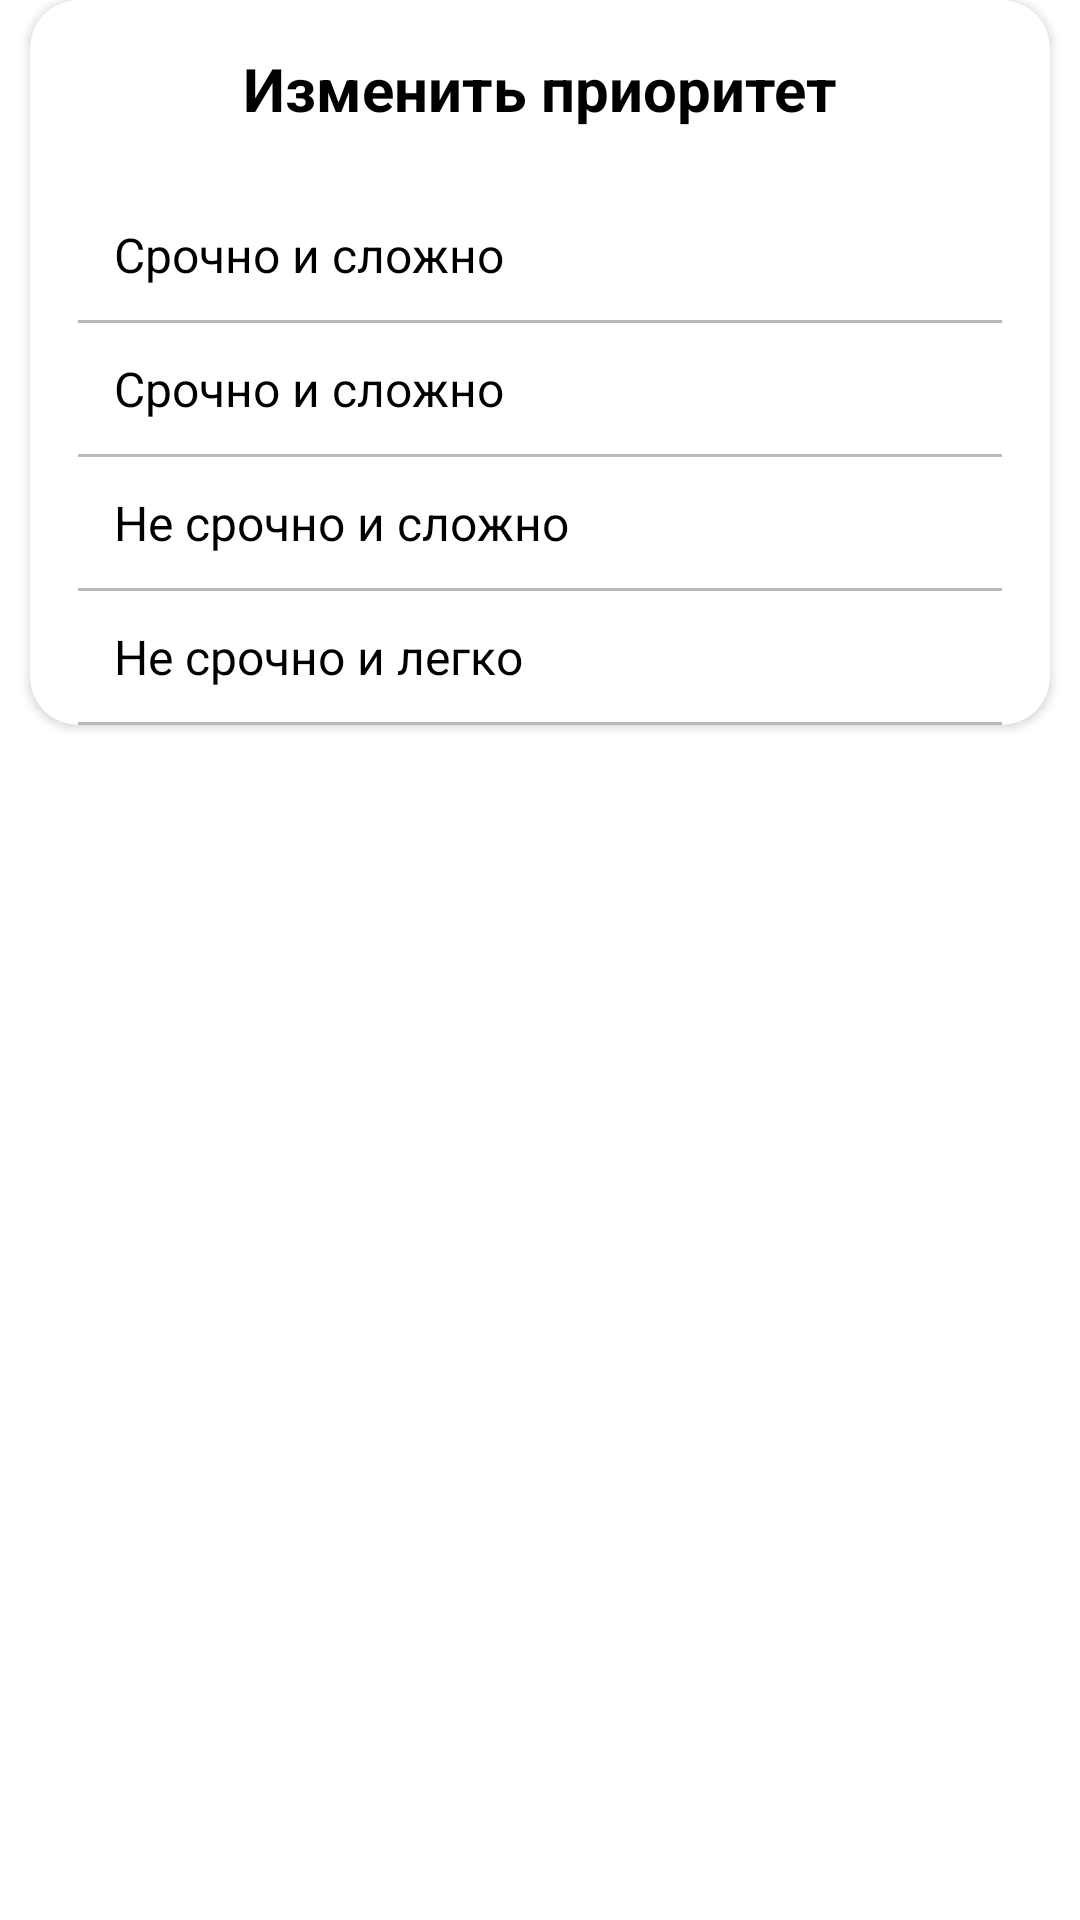

Android layout source for this screen:
<!-- AndroidManifest.xml: application theme Theme.House_analysis -->
<!-- res/layout/dialog_change_priority.xml -->
<?xml version="1.0" encoding="utf-8"?>
<LinearLayout xmlns:android="http://schemas.android.com/apk/res/android"
    xmlns:app="http://schemas.android.com/apk/res-auto"
    android:layout_width="match_parent"
    android:layout_height="wrap_content">

    <androidx.cardview.widget.CardView

        android:layout_width="match_parent"
        android:layout_height="wrap_content"
        android:layout_marginHorizontal="10dp"
        app:cardCornerRadius="16dp">

        <LinearLayout
            android:layout_width="match_parent"
            android:layout_height="wrap_content"
            android:orientation="vertical">

            <TextView
                android:layout_width="wrap_content"
                android:layout_height="wrap_content"
                android:layout_gravity="center_horizontal"
                android:layout_marginTop="16dp"
                android:layout_marginBottom="20dp"
                android:text="Изменить приоритет"
                android:textColor="@color/black"
                android:textSize="20sp"
                android:textStyle="bold" />

            <LinearLayout
                android:layout_width="match_parent"
                android:layout_height="wrap_content"
                android:orientation="vertical">

                <LinearLayout
                    android:id="@+id/urgent_hard_dialog"
                    android:layout_width="match_parent"
                    android:layout_height="wrap_content"
                    android:layout_marginHorizontal="16dp"
                    android:orientation="vertical">

                    <TextView
                        android:layout_width="wrap_content"
                        android:layout_height="wrap_content"
                        android:layout_marginStart="12dp"
                        android:layout_marginTop="11dp"
                        android:layout_marginBottom="11dp"
                        android:text="Срочно и сложно"
                        android:textColor="@color/black"
                        android:textSize="16sp" />

                    <View
                        android:layout_width="match_parent"
                        android:layout_height="1dp"
                        android:background="@color/colorView" />
                </LinearLayout>

            </LinearLayout>

            <LinearLayout
                android:layout_width="match_parent"
                android:layout_height="wrap_content"
                android:orientation="vertical">

                <LinearLayout
                    android:id="@+id/urgent_easy_dialog"
                    android:layout_width="match_parent"
                    android:layout_height="wrap_content"
                    android:layout_marginHorizontal="16dp"
                    android:orientation="vertical">

                    <TextView
                        android:layout_width="wrap_content"
                        android:layout_height="wrap_content"
                        android:layout_marginStart="12dp"
                        android:layout_marginTop="11dp"
                        android:layout_marginBottom="11dp"
                        android:text="Срочно и сложно"
                        android:textColor="@color/black"
                        android:textSize="16sp" />

                    <View
                        android:layout_width="match_parent"
                        android:layout_height="1dp"
                        android:background="@color/colorView" />
                </LinearLayout>

            </LinearLayout>

            <LinearLayout
                android:layout_width="match_parent"
                android:layout_height="wrap_content"
                android:orientation="vertical">

                <LinearLayout
                    android:id="@+id/non_urgent_hard_dialog"
                    android:layout_width="match_parent"
                    android:layout_height="wrap_content"
                    android:layout_marginHorizontal="16dp"
                    android:orientation="vertical">

                    <TextView
                        android:layout_width="wrap_content"
                        android:layout_height="wrap_content"
                        android:layout_marginStart="12dp"
                        android:layout_marginTop="11dp"
                        android:layout_marginBottom="11dp"
                        android:text="Не срочно и сложно"
                        android:textColor="@color/black"
                        android:textSize="16sp" />

                    <View
                        android:layout_width="match_parent"
                        android:layout_height="1dp"
                        android:background="@color/colorView" />
                </LinearLayout>

            </LinearLayout>

            <LinearLayout
                android:layout_width="match_parent"
                android:layout_height="wrap_content"
                android:orientation="vertical">

                <LinearLayout
                    android:id="@+id/non_urgent_easy_dialog"
                    android:layout_width="match_parent"
                    android:layout_height="wrap_content"
                    android:layout_marginHorizontal="16dp"
                    android:orientation="vertical">

                    <TextView
                        android:layout_width="wrap_content"
                        android:layout_height="wrap_content"
                        android:layout_marginStart="12dp"
                        android:layout_marginTop="11dp"
                        android:layout_marginBottom="11dp"
                        android:text="Не срочно и легко"
                        android:textColor="@color/black"
                        android:textSize="16sp" />

                    <View
                        android:layout_width="match_parent"
                        android:layout_height="1dp"
                        android:background="@color/colorView" />
                </LinearLayout>

            </LinearLayout>

        </LinearLayout>

    </androidx.cardview.widget.CardView>
</LinearLayout>
<!-- resources referenced by this layout -->
<resources>
  <color name="black">#FF000000</color>
  <color name="colorView">#B9B9BB</color>
  <style name="Theme.House_analysis" parent="Theme.MaterialComponents.DayNight.DarkActionBar">
          
          <item name="colorPrimary">@color/main_color</item>
          <item name="colorPrimaryVariant">@color/purple_700</item>
          <item name="colorOnPrimary">@color/white</item>
          
          <item name="colorSecondary">@color/teal_200</item>
          <item name="colorSecondaryVariant">@color/teal_700</item>
          <item name="colorOnSecondary">@color/black</item>
          
          <item name="android:statusBarColor">?attr/colorPrimaryVariant</item>
          
      </style>
  <color name="main_color">#14499F</color>
  <color name="purple_700">#FF3700B3</color>
  <color name="white">#FFFFFFFF</color>
  <color name="teal_200">#FF03DAC5</color>
  <color name="teal_700">#FF018786</color>
</resources>
